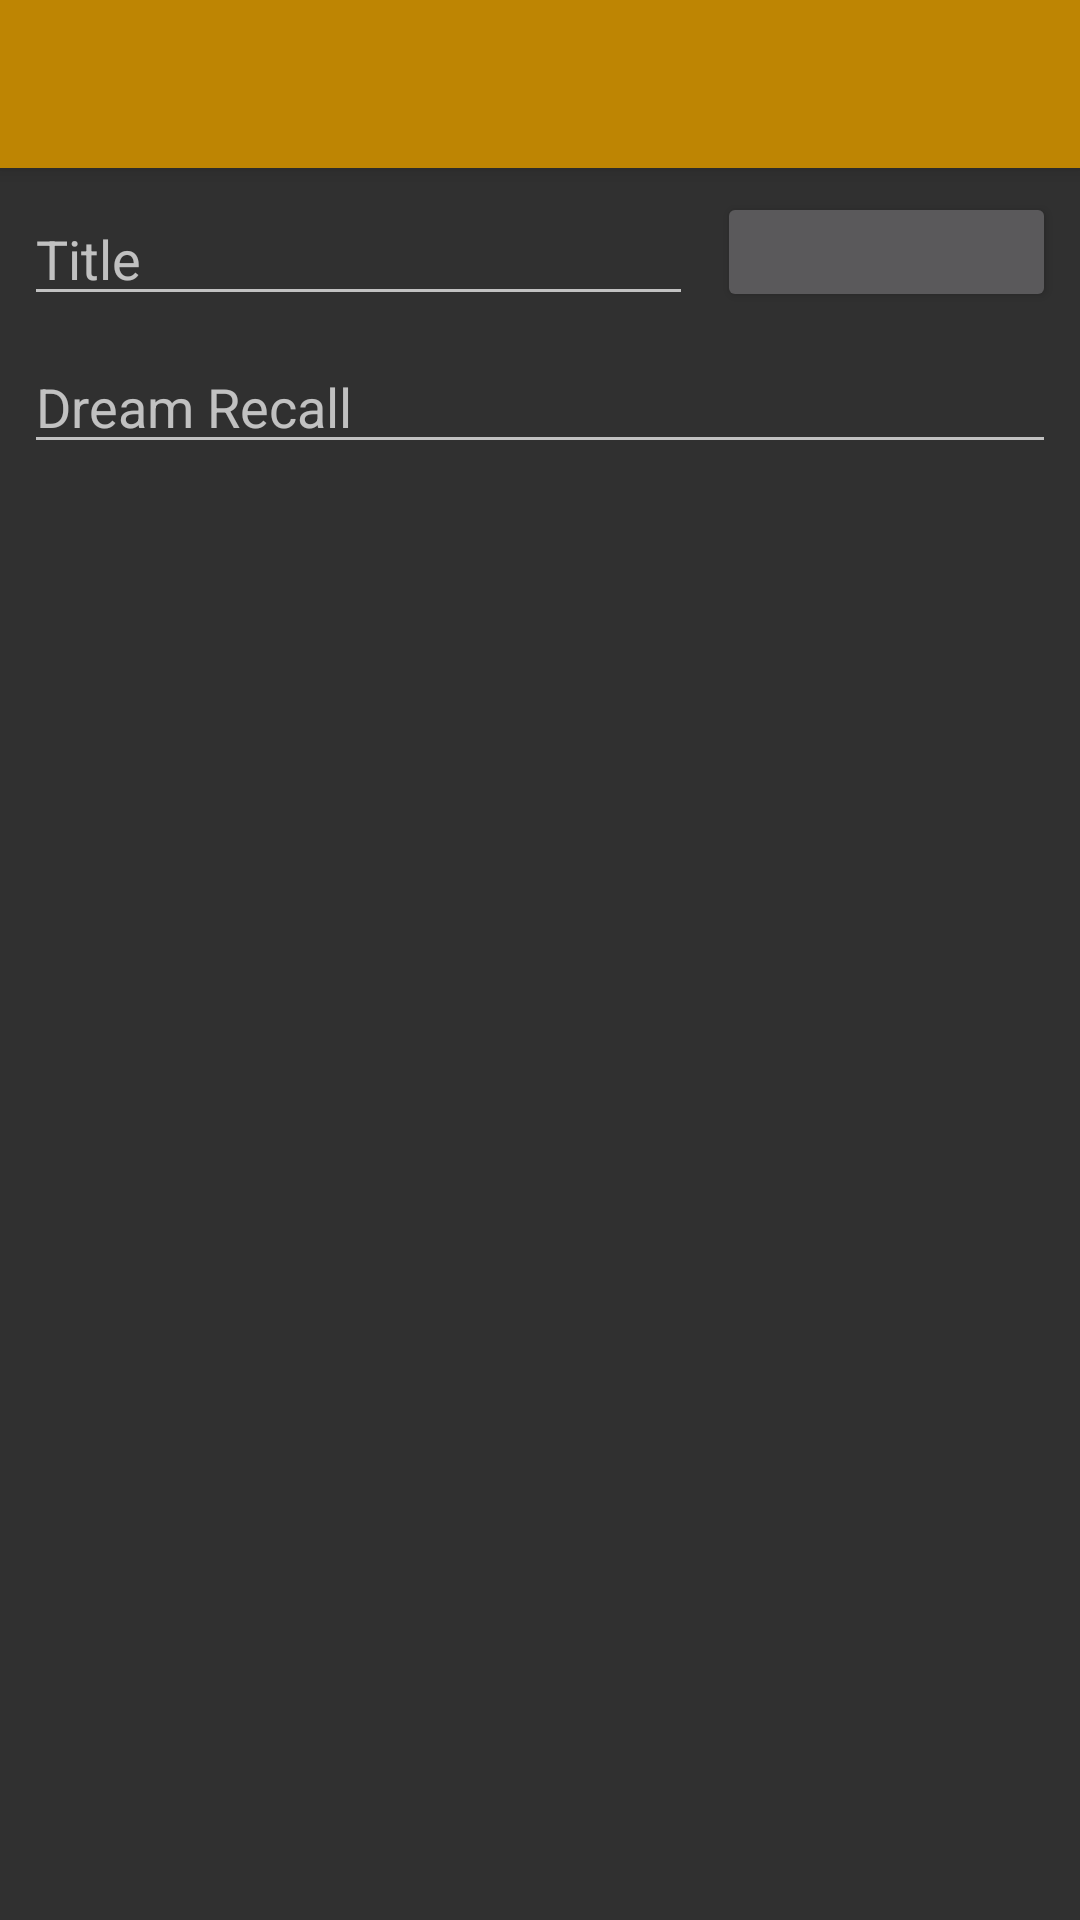

Here is an Android app screen rendered from its layout file. Give the layout XML and the strings, colors and styles it references.
<!-- AndroidManifest.xml: application theme AppTheme -->
<!-- res/layout/activity_entry_editor.xml -->
<?xml version="1.0" encoding="utf-8"?>


<LinearLayout android:layout_width="match_parent"
    android:layout_height="match_parent"
    android:orientation="vertical"
    xmlns:android="http://schemas.android.com/apk/res/android">

    <include layout="@layout/toolbar"/>

    <ScrollView xmlns:android="http://schemas.android.com/apk/res/android"
        xmlns:app="http://schemas.android.com/apk/res-auto"
        xmlns:tools="http://schemas.android.com/tools"
        android:layout_width="match_parent"
        android:layout_height="match_parent">

        <androidx.constraintlayout.widget.ConstraintLayout
            android:id="@+id/editor_cl"
            android:layout_width="match_parent"
            android:layout_height="match_parent"
            tools:context="de.hs.lucidityLog.EntryEditorActivity">

            <EditText
                android:id="@+id/editor_title"
                android:layout_width="0dp"
                android:layout_height="wrap_content"
                android:layout_marginStart="8dp"
                android:layout_marginTop="8dp"
                android:layout_marginEnd="8dp"
                android:hint="@string/editor_title_hint"
                app:layout_constraintEnd_toStartOf="@+id/editor_button"
                app:layout_constraintStart_toStartOf="parent"
                app:layout_constraintTop_toTopOf="parent" />

            <Button
                android:id="@+id/editor_button"
                android:layout_width="113dp"
                android:layout_height="40dp"
                android:layout_marginTop="8dp"
                android:layout_marginEnd="8dp"
                app:layout_constraintEnd_toEndOf="parent"
                app:layout_constraintTop_toTopOf="parent" />

            <EditText
                android:id="@+id/editor_text"
                android:layout_width="0dp"
                android:layout_height="wrap_content"
                android:layout_marginStart="8dp"
                android:layout_marginTop="8dp"
                android:layout_marginEnd="8dp"
                android:hint="@string/editor_text_hint"
                app:layout_constraintEnd_toEndOf="parent"
                app:layout_constraintStart_toStartOf="parent"
                app:layout_constraintTop_toBottomOf="@+id/editor_title" />

        </androidx.constraintlayout.widget.ConstraintLayout>
    </ScrollView>
</LinearLayout>
<!-- res/layout/toolbar.xml (included above) -->
<?xml version="1.0" encoding="utf-8"?>

<androidx.appcompat.widget.Toolbar
    xmlns:android="http://schemas.android.com/apk/res/android"
    android:layout_width="match_parent"
    android:layout_height="?attr/actionBarSize"
    android:id="@+id/toolbar"
    android:background="?attr/colorPrimary"
    android:theme="@style/ThemeOverlay.AppCompat.Dark.ActionBar"
    android:elevation="4dp"/>
<!-- resources referenced by this layout -->
<resources>
  <string name="editor_text_hint">Dream Recall</string>
  <string name="editor_title_hint">Title</string>
  <style name="AppTheme" parent="Theme.AppCompat.NoActionBar">
          
          <item name="colorPrimary">@color/colorPrimary</item>
          <item name="colorPrimaryDark">@color/colorPrimaryDark</item>
          <item name="colorAccent">@color/colorAccent</item>
          <item name="android:statusBarColor">@android:color/transparent</item>
      </style>
  <color name="colorPrimary">#BE8503</color>
  <color name="colorPrimaryDark">#000000</color>
  <color name="colorAccent">#585858</color>
</resources>
